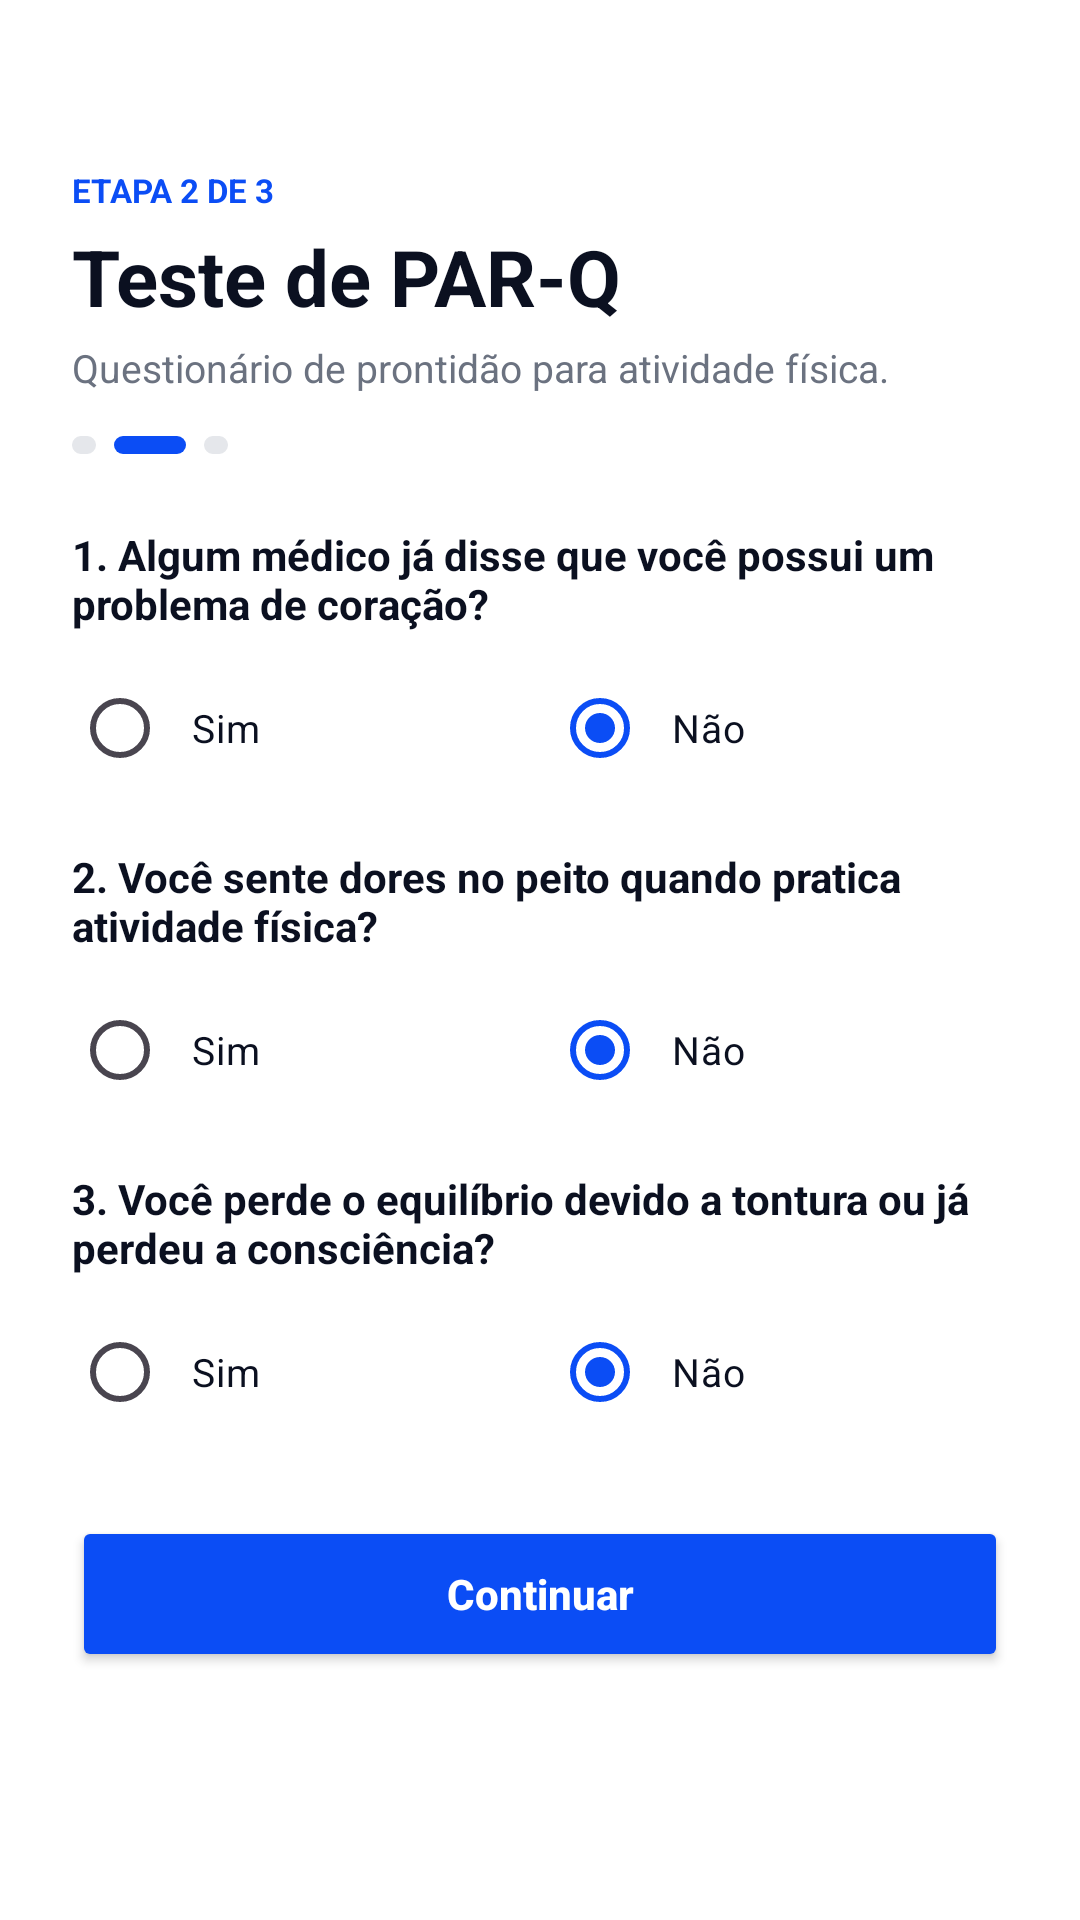

Android layout source for this screen:
<!-- AndroidManifest.xml: application theme Theme.UniforFit -->
<!-- res/layout/activity_parq.xml -->
<?xml version="1.0" encoding="utf-8"?>
<ScrollView xmlns:android="http://schemas.android.com/apk/res/android"
    xmlns:app="http://schemas.android.com/apk/res-auto"
    android:layout_width="match_parent"
    android:layout_height="match_parent"
    android:background="#FFFFFF">

    <LinearLayout
        android:layout_width="match_parent"
        android:layout_height="wrap_content"
        android:orientation="vertical"
        android:padding="24dp">

        <TextView
            android:layout_width="wrap_content"
            android:layout_height="wrap_content"
            android:layout_marginTop="32dp"
            android:text="ETAPA 2 DE 3"
            android:textColor="@color/azul"
            android:textSize="11sp"
            android:textStyle="bold" />

        <TextView
            android:layout_width="wrap_content"
            android:layout_height="wrap_content"
            android:layout_marginTop="4dp"
            android:text="Teste de PAR-Q"
            android:textColor="@color/texto_escuro"
            android:textSize="26sp"
            android:textStyle="bold" />

        <TextView
            android:layout_width="wrap_content"
            android:layout_height="wrap_content"
            android:layout_marginTop="4dp"
            android:text="Questionário de prontidão para atividade física."
            android:textColor="@color/texto_cinza"
            android:textSize="13sp" />

        
        <LinearLayout
            android:layout_width="wrap_content"
            android:layout_height="wrap_content"
            android:layout_marginTop="14dp"
            android:gravity="center_vertical"
            android:orientation="horizontal">

            <View
                android:layout_width="8dp"
                android:layout_height="6dp"
                android:background="@drawable/bg_pill"
                android:backgroundTint="@color/pill_inativa" />

            <View
                android:layout_width="24dp"
                android:layout_height="6dp"
                android:layout_marginStart="6dp"
                android:background="@drawable/bg_pill"
                android:backgroundTint="@color/azul" />

            <View
                android:layout_width="8dp"
                android:layout_height="6dp"
                android:layout_marginStart="6dp"
                android:background="@drawable/bg_pill"
                android:backgroundTint="@color/pill_inativa" />
        </LinearLayout>

        
        <TextView
            android:layout_width="match_parent"
            android:layout_height="wrap_content"
            android:layout_marginTop="24dp"
            android:text="1. Algum médico já disse que você possui um problema de coração?"
            android:textColor="@color/texto_escuro"
            android:textSize="14sp"
            android:textStyle="bold" />

        <RadioGroup
            android:id="@+id/rgPergunta1"
            android:layout_width="match_parent"
            android:layout_height="wrap_content"
            android:layout_marginTop="8dp"
            android:orientation="horizontal">

            <RadioButton
                android:id="@+id/rbSim1"
                android:layout_width="0dp"
                android:layout_height="48dp"
                android:layout_marginEnd="8dp"
                android:layout_weight="1"
                android:background="@drawable/bg_opcao_selector"
                android:buttonTint="@color/azul"
                android:paddingStart="8dp"
                android:text="Sim"
                android:textColor="@color/texto_escuro"
                android:textSize="13sp" />

            <RadioButton
                android:id="@+id/rbNao1"
                android:layout_width="0dp"
                android:layout_height="48dp"
                android:layout_weight="1"
                android:background="@drawable/bg_opcao_selector"
                android:buttonTint="@color/azul"
                android:checked="true"
                android:paddingStart="8dp"
                android:text="Não"
                android:textColor="@color/texto_escuro"
                android:textSize="13sp" />
        </RadioGroup>

        
        <TextView
            android:layout_width="match_parent"
            android:layout_height="wrap_content"
            android:layout_marginTop="16dp"
            android:text="2. Você sente dores no peito quando pratica atividade física?"
            android:textColor="@color/texto_escuro"
            android:textSize="14sp"
            android:textStyle="bold" />

        <RadioGroup
            android:id="@+id/rgPergunta2"
            android:layout_width="match_parent"
            android:layout_height="wrap_content"
            android:layout_marginTop="8dp"
            android:orientation="horizontal">

            <RadioButton
                android:id="@+id/rbSim2"
                android:layout_width="0dp"
                android:layout_height="48dp"
                android:layout_marginEnd="8dp"
                android:layout_weight="1"
                android:background="@drawable/bg_opcao_selector"
                android:buttonTint="@color/azul"
                android:paddingStart="8dp"
                android:text="Sim"
                android:textColor="@color/texto_escuro"
                android:textSize="13sp" />

            <RadioButton
                android:id="@+id/rbNao2"
                android:layout_width="0dp"
                android:layout_height="48dp"
                android:layout_weight="1"
                android:background="@drawable/bg_opcao_selector"
                android:buttonTint="@color/azul"
                android:checked="true"
                android:paddingStart="8dp"
                android:text="Não"
                android:textColor="@color/texto_escuro"
                android:textSize="13sp" />
        </RadioGroup>

        
        <TextView
            android:layout_width="match_parent"
            android:layout_height="wrap_content"
            android:layout_marginTop="16dp"
            android:text="3. Você perde o equilíbrio devido a tontura ou já perdeu a consciência?"
            android:textColor="@color/texto_escuro"
            android:textSize="14sp"
            android:textStyle="bold" />

        <RadioGroup
            android:id="@+id/rgPergunta3"
            android:layout_width="match_parent"
            android:layout_height="wrap_content"
            android:layout_marginTop="8dp"
            android:orientation="horizontal">

            <RadioButton
                android:id="@+id/rbSim3"
                android:layout_width="0dp"
                android:layout_height="48dp"
                android:layout_marginEnd="8dp"
                android:layout_weight="1"
                android:background="@drawable/bg_opcao_selector"
                android:buttonTint="@color/azul"
                android:paddingStart="8dp"
                android:text="Sim"
                android:textColor="@color/texto_escuro"
                android:textSize="13sp" />

            <RadioButton
                android:id="@+id/rbNao3"
                android:layout_width="0dp"
                android:layout_height="48dp"
                android:layout_weight="1"
                android:background="@drawable/bg_opcao_selector"
                android:buttonTint="@color/azul"
                android:checked="true"
                android:paddingStart="8dp"
                android:text="Não"
                android:textColor="@color/texto_escuro"
                android:textSize="13sp" />
        </RadioGroup>

        <Button
            android:id="@+id/btnContinuar"
            android:layout_width="match_parent"
            android:layout_height="52dp"
            android:layout_marginTop="24dp"
            android:text="Continuar"
            android:textAllCaps="false"
            android:textColor="#FFFFFF"
            android:textSize="14sp"
            android:textStyle="bold"
            app:backgroundTint="@color/azul"
            app:cornerRadius="12dp" />

    </LinearLayout>
</ScrollView>
<!-- resources referenced by this layout -->
<resources>
  <color name="azul">#0B4DF5</color>
  <color name="pill_inativa">#E5E7EB</color>
  <color name="texto_cinza">#6B7280</color>
  <color name="texto_escuro">#0B1020</color>
  <!-- drawable bg_opcao_selector (drawable) -->
  <?xml version="1.0" encoding="utf-8"?>
  <selector xmlns:android="http://schemas.android.com/apk/res/android">
      <item android:drawable="@drawable/bg_opcao_selecionada" android:state_checked="true" />
      <item android:drawable="@drawable/bg_opcao_normal" />
  </selector>
  <!-- drawable bg_pill (drawable) -->
  <?xml version="1.0" encoding="utf-8"?>
  <shape xmlns:android="http://schemas.android.com/apk/res/android"
      android:shape="rectangle">
      <solid android:color="#FFFFFF" />
      <corners android:radius="10dp" />
  </shape>
  <style name="Theme.UniforFit" parent="Theme.Material3.Light.NoActionBar">
          <item name="colorPrimary">@color/azul</item>
          <item name="colorOnPrimary">@color/branco</item>
          <item name="colorPrimaryContainer">@color/azul_claro</item>
          <item name="colorSecondary">@color/azul</item>
          <item name="colorAccent">@color/azul</item>
          <item name="android:windowBackground">@color/branco</item>
          <item name="android:windowLightStatusBar">true</item>
          
          <item name="android:windowSoftInputMode">adjustResize</item>
      </style>
  <!-- drawable bg_opcao_selecionada (drawable) -->
  <?xml version="1.0" encoding="utf-8"?>
  <shape xmlns:android="http://schemas.android.com/apk/res/android"
      android:shape="rectangle">
      <solid android:color="#E8F0FE" />
      <corners android:radius="12dp" />
      <stroke android:width="1dp" android:color="#0B4DF5" />
  </shape>
  <color name="branco">#FFFFFF</color>
  <color name="azul_claro">#E8F0FE</color>
</resources>
